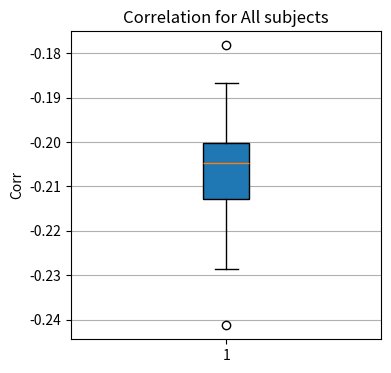

Recreate this plot in Python.
import matplotlib.pyplot as plt
import numpy as np

# Random test data
np.random.seed(19680801)
all_data = [-0.21279835062909633,-0.2094337732898827,-0.20844608211989057,
            -0.2067279437485256,-0.1866434361028442,-0.19910094905719808,-0.21742335498209245,
            -0.20029123395331666,-0.18762245388396814,-0.24127858075686276,-0.2027763344162455,
            -0.2002740262609603,-0.19835059990132634,-0.2190368046223404,-0.21054816398459747,
           -0.1781737026386157,-0.2236575390748718,-0.20420362374930243,
          -0.2007442057978, -0.2047966712400206,-0.2285345469502119]
labels = [' ']

fig, ax1 = plt.subplots(nrows=1, ncols=1, figsize=(4, 4))

# rectangular box plot
bplot1 = ax1.boxplot(all_data,
                     vert=True,  # vertical box alignment
                     patch_artist=True)  # will be used to label x-ticks
ax1.set_title('Correlation for All subjects')

# fill with colors
colors = ['pink', 'lightblue', 'lightgreen']
# for bplot in (bplot1):
#     for patch, color in zip(bplot['boxes'], colors):
#         patch.set_facecolor(color)

# adding horizontal grid lines
for ax in [ax1]:
    ax.yaxis.grid(True)
    ax.set_ylabel('Corr')

plt.show()